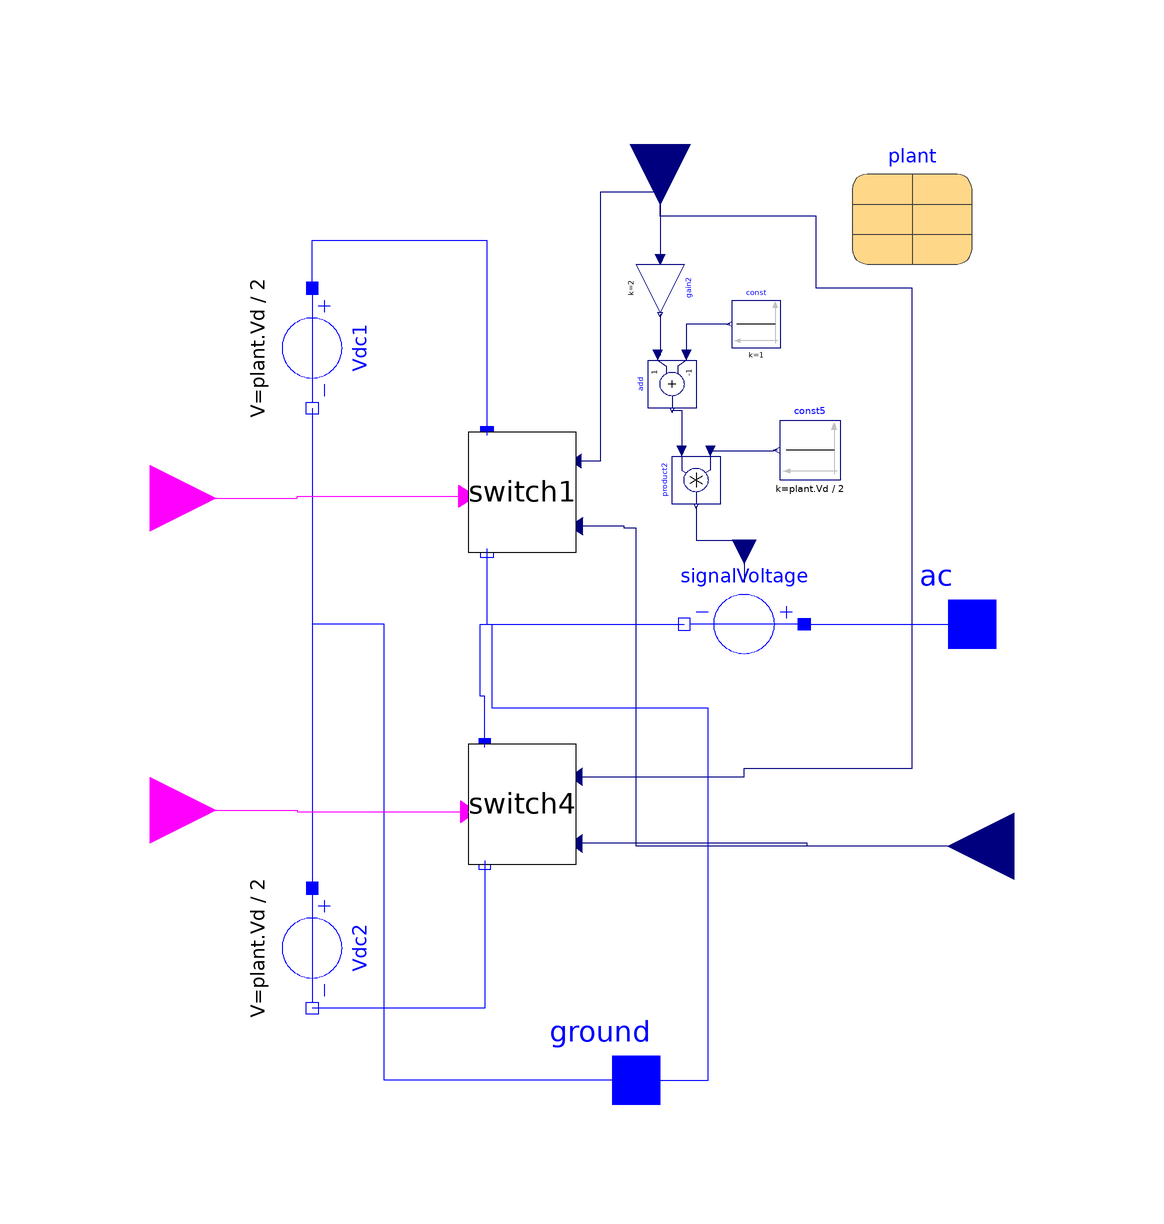

Above is the diagram view of the following Modelica model: its components placed by their Placement annotations and its connect equations drawn as lines.

model HalfBridgeConverterModularAver
      Modelica.Blocks.Interfaces.BooleanInput Q1gate
        annotation (Placement(transformation(extent={{-72,10},{-50,32}})));
      Modelica.Electrical.Analog.Interfaces.PositivePin ac
        annotation (Placement(transformation(extent={{66,-10},{86,10}})));
      Modelica.Blocks.Interfaces.BooleanInput Q4gate
        annotation (Placement(transformation(extent={{-72,-42},{-50,-20}})));

      Modelica.Electrical.Analog.Sources.ConstantVoltage Vdc1(V=plant.Vd/2)
                                                               annotation (
          Placement(transformation(
            extent={{-10,-10},{10,10}},
            rotation=-90,
            origin={-34,46})));
      Modelica.Electrical.Analog.Sources.ConstantVoltage Vdc2(V=plant.Vd/2)
                                                               annotation (
          Placement(transformation(
            extent={{-10,-10},{10,10}},
            rotation=-90,
            origin={-34,-54})));
      Modelica.Electrical.Analog.Interfaces.PositivePin ground
        annotation (Placement(transformation(extent={{10,-86},{30,-66}})));
      SwitchCellAverP switch1(Ron=plant.ron)
        annotation (Placement(transformation(extent={{-8,12},{10,32}})));
      SwitchCellAverN switch4(Ron=plant.ron)
        annotation (Placement(transformation(extent={{-8,-40},{10,-20}})));

      Modelica.Blocks.Interfaces.RealInput DutyCycle annotation (Placement(
            transformation(
            extent={{-10,-10},{10,10}},
            rotation=-90,
            origin={24,80})));
      Modelica.Blocks.Interfaces.RealInput current
        annotation (Placement(transformation(extent={{94,-48},{72,-26}})));
      Modelica.Electrical.Analog.Sources.SignalVoltage signalVoltage
        annotation (Placement(transformation(extent={{48,-10},{28,10}})));
      Records.Plant plant
        annotation (Placement(transformation(extent={{56,60},{76,80}})));
      Modelica.Blocks.Math.Product product2
        annotation (Placement(transformation(extent={{4,-4},{-4,4}},
            rotation=90,
            origin={30,24})));
      Modelica.Blocks.Sources.Constant const5(k=plant.Vd/2)
        annotation (Placement(transformation(extent={{54,24},{44,34}})));
      Modelica.Blocks.Math.Add add(k2=-1)
        annotation (Placement(transformation(extent={{4,-4},{-4,4}},
            rotation=90,
            origin={26,40})));
      Modelica.Blocks.Math.Gain gain2(k=2) annotation (Placement(transformation(
            extent={{-4,-4},{4,4}},
            rotation=270,
            origin={24,56})));
      Modelica.Blocks.Sources.Constant const(k=1)
        annotation (Placement(transformation(extent={{4,-4},{-4,4}},
            rotation=0,
            origin={40,50})));
    equation
      connect(Vdc1.n, Vdc2.p) annotation (Line(points={{-34,36},{-34,-44},{-34,
              -44}}, color={0,0,255}));
      connect(ground, Vdc2.p) annotation (Line(points={{20,-76},{-22,-76},{-22,
              0},{-34,0},{-34,-44}}, color={0,0,255}));
      connect(Q1gate, switch1.GateSignal) annotation (Line(points={{-61,21},{
              -36.5,21},{-36.5,21.2857},{-8.1125,21.2857}},
                                                    color={255,0,255}));
      connect(Q4gate, switch4.GateSignal) annotation (Line(points={{-61,-31},{
              -36.5,-31},{-36.5,-31.2857},{-7.9,-31.2857}},
                                                       color={255,0,255}));
      connect(Vdc1.p, switch1.pin) annotation (Line(points={{-34,56},{-34,64},{
              -4.85,64},{-4.85,31.4286}},
                           color={0,0,255}));
      connect(switch4.pin_n, Vdc2.n) annotation (Line(points={{-5.2,-39.4286},{
              -5.2,-64},{-34,-64}},
                          color={0,0,255}));
      connect(switch1.pin_n, signalVoltage.n)
        annotation (Line(points={{-4.85,12.5714},{-4.85,0},{28,0}},
                                                             color={0,0,255}));
      connect(switch4.pin, signalVoltage.n) annotation (Line(points={{-5.2,
              -20.5714},{-5.2,-12},{-6,-12},{-6,0},{28,0}},
                                         color={0,0,255}));
      connect(product2.y, signalVoltage.v) annotation (Line(points={{30,19.6},{
              30,14},{38,14},{38,7}}, color={0,0,127}));
      connect(const5.y, product2.u2) annotation (Line(points={{43.5,29},{42.85,
              29},{42.85,28.8},{32.4,28.8}}, color={0,0,127}));
      connect(DutyCycle, switch1.DutyCycle) annotation (Line(points={{24,80},{
              24,72},{14,72},{14,27.1429},{10,27.1429}}, color={0,0,127}));
      connect(switch4.DutyCycle, DutyCycle) annotation (Line(points={{10,
              -25.4286},{38,-25.4286},{38,-24},{66,-24},{66,56},{50,56},{50,68},
              {24,68},{24,80}}, color={0,0,127}));
      connect(current, switch4.current) annotation (Line(points={{83,-37},{48.5,
              -37},{48.5,-36.5714},{10,-36.5714}}, color={0,0,127}));
      connect(current, switch1.current) annotation (Line(points={{83,-37},{20,
              -37},{20,16},{18,16},{18,16.2857},{10,16.2857}}, color={0,0,127}));
      connect(signalVoltage.p, ac)
        annotation (Line(points={{48,0},{76,0}}, color={0,0,255}));
      connect(DutyCycle, gain2.u)
        annotation (Line(points={{24,80},{24,60.8}}, color={0,0,127}));
      connect(const.y, add.u2) annotation (Line(points={{35.6,50},{28.4,50},{
              28.4,44.8}}, color={0,0,127}));
      connect(gain2.y, add.u1) annotation (Line(points={{24,51.6},{24,48},{24,
              44.8},{23.6,44.8}}, color={0,0,127}));
      connect(add.y, product2.u1) annotation (Line(points={{26,35.6},{27.6,35.6},
              {27.6,28.8}}, color={0,0,127}));
      connect(ground, signalVoltage.n) annotation (Line(points={{20,-76},{32,-76},{32,
              -14},{-4,-14},{-4,0},{28,0}}, color={0,0,255}));
      annotation (Icon(coordinateSystem(preserveAspectRatio=false, extent={{-60,-80},
                {80,80}})),        Diagram(coordinateSystem(preserveAspectRatio=
                false, extent={{-60,-80},{80,80}})));
    end HalfBridgeConverterModularAver;